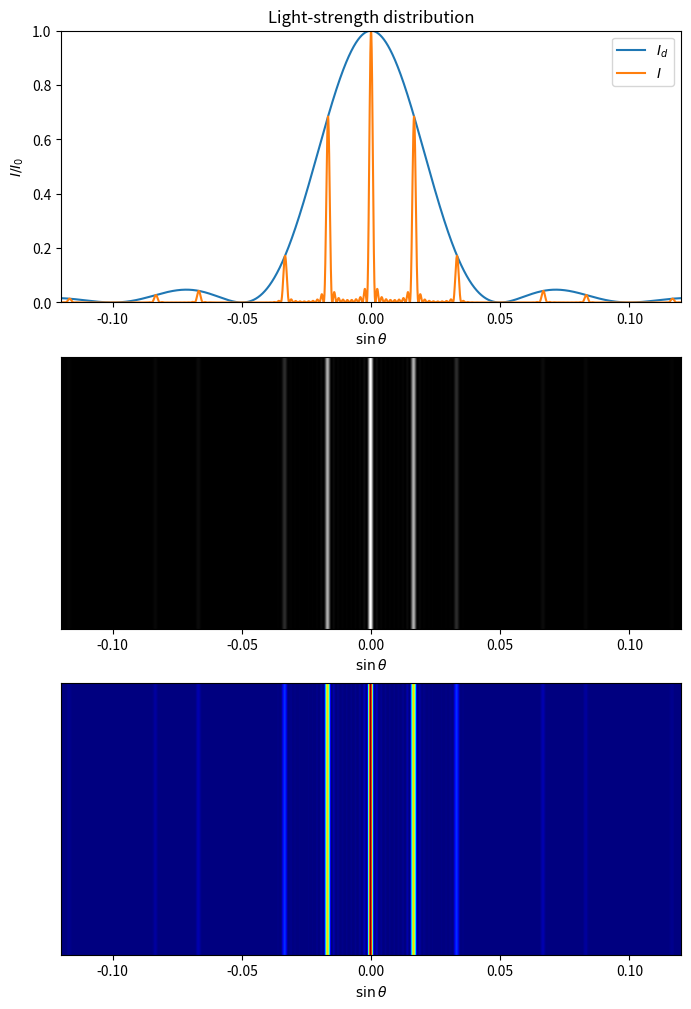

Reproduce this figure in Python.
import numpy as np
import matplotlib.pyplot as plt
from math import pi
from matplotlib.colors import LogNorm

Lambda = 0.5
d = 30
a = 10
n = 10
sintheta = np.linspace(-0.12, 0.12, 12000)

alpha = pi*a*sintheta/Lambda
beta = pi*d*sintheta/Lambda
id = (np.sin(alpha)/alpha)**2
id = id/max(id)
ii = (np.sin(n*beta)/np.sin(beta))**2
ii = ii/max(ii)
i = id*ii
ii = np.column_stack((i, i))

plt.figure(figsize=(8, 12))

plt.subplot(3, 1, 1)
plt.axis([min(sintheta), max(sintheta), 0, 1])
plt.plot(sintheta, id, label="$I_d$")
plt.plot(sintheta, i, label="$I$")
plt.ylabel("$I/I_0$")
plt.xlabel("$\sin{\\theta}$")
plt.title("Light-strength distribution")
plt.legend()

plt.subplot(3, 1, 2)
plt.pcolor(sintheta, np.array([0, 1]), ii.T, cmap='gray')
plt.xlabel("$\sin{\\theta}$")
plt.yticks([])

plt.subplot(3, 1, 3)
plt.pcolor(sintheta, np.array([0, 1]), ii.T, cmap='jet')
plt.xlabel("$\sin{\\theta}$")
plt.yticks([])

plt.show()
